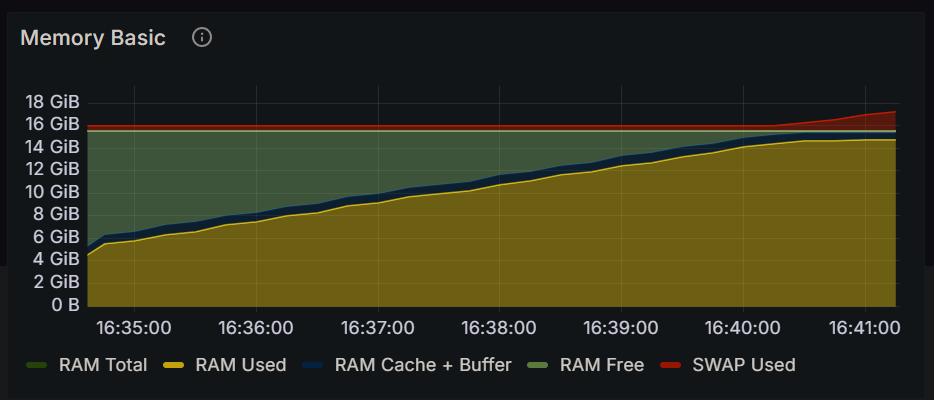

The file beside this chart, header and first rows:
Time, RAM Total, RAM Used, RAM Cache + Buffer, RAM Free, SWAP Used
2024-12-15 16:34:30, 15.5 GiB, 3.74 GiB, 799 MiB, 11.0 GiB, 444 MiB
2024-12-15 16:34:45, 15.5 GiB, 5.56 GiB, 817 MiB, 9.19 GiB, 444 MiB
2024-12-15 16:35:00, 15.5 GiB, 5.84 GiB, 820 MiB, 8.90 GiB, 444 MiB
2024-12-15 16:35:15, 15.5 GiB, 6.39 GiB, 820 MiB, 8.36 GiB, 444 MiB
2024-12-15 16:35:30, 15.5 GiB, 6.65 GiB, 821 MiB, 8.10 GiB, 444 MiB
2024-12-15 16:35:45, 15.5 GiB, 7.23 GiB, 824 MiB, 7.52 GiB, 444 MiB
2024-12-15 16:36:00, 15.5 GiB, 7.51 GiB, 825 MiB, 7.23 GiB, 444 MiB
2024-12-15 16:36:15, 15.5 GiB, 8.05 GiB, 826 MiB, 6.69 GiB, 444 MiB
2024-12-15 16:36:30, 15.5 GiB, 8.32 GiB, 826 MiB, 6.42 GiB, 444 MiB
2024-12-15 16:36:45, 15.5 GiB, 8.90 GiB, 827 MiB, 5.84 GiB, 444 MiB
2024-12-15 16:37:00, 15.5 GiB, 9.16 GiB, 828 MiB, 5.58 GiB, 444 MiB
2024-12-15 16:37:15, 15.5 GiB, 9.70 GiB, 829 MiB, 5.04 GiB, 443 MiB
2024-12-15 16:37:30, 15.5 GiB, 9.97 GiB, 829 MiB, 4.76 GiB, 443 MiB
2024-12-15 16:37:45, 15.5 GiB, 10.3 GiB, 830 MiB, 4.48 GiB, 443 MiB
2024-12-15 16:38:00, 15.5 GiB, 10.8 GiB, 831 MiB, 3.92 GiB, 443 MiB
2024-12-15 16:38:15, 15.5 GiB, 11.1 GiB, 833 MiB, 3.65 GiB, 443 MiB
2024-12-15 16:38:30, 15.5 GiB, 11.6 GiB, 834 MiB, 3.09 GiB, 443 MiB
2024-12-15 16:38:45, 15.5 GiB, 11.9 GiB, 834 MiB, 2.81 GiB, 443 MiB
2024-12-15 16:39:00, 15.5 GiB, 12.5 GiB, 835 MiB, 2.24 GiB, 443 MiB
2024-12-15 16:39:15, 15.5 GiB, 12.8 GiB, 836 MiB, 1.97 GiB, 443 MiB
2024-12-15 16:39:30, 15.5 GiB, 13.3 GiB, 836 MiB, 1.43 GiB, 443 MiB
2024-12-15 16:39:45, 15.5 GiB, 13.6 GiB, 837 MiB, 1.15 GiB, 443 MiB
2024-12-15 16:40:00, 15.5 GiB, 14.1 GiB, 839 MiB, 601 MiB, 443 MiB
2024-12-15 16:40:15, 15.5 GiB, 14.4 GiB, 839 MiB, 317 MiB, 443 MiB
2024-12-15 16:40:30, 15.5 GiB, 14.7 GiB, 749 MiB, 154 MiB, 726 MiB
2024-12-15 16:40:45, 15.5 GiB, 14.7 GiB, 731 MiB, 157 MiB, 974 MiB
2024-12-15 16:41:00, 15.5 GiB, 14.7 GiB, 674 MiB, 158 MiB, 1.44 GiB
2024-12-15 16:41:15, 15.5 GiB, 14.8 GiB, 643 MiB, 163 MiB, 1.70 GiB
